Run: headless pygame with SDL's dummy video driver; simulated clock (each Clock.tick advances the game by its frame time, no real sleeping); random seed 0; keys injected as events and as key.get_pressed() state; no mouse input.
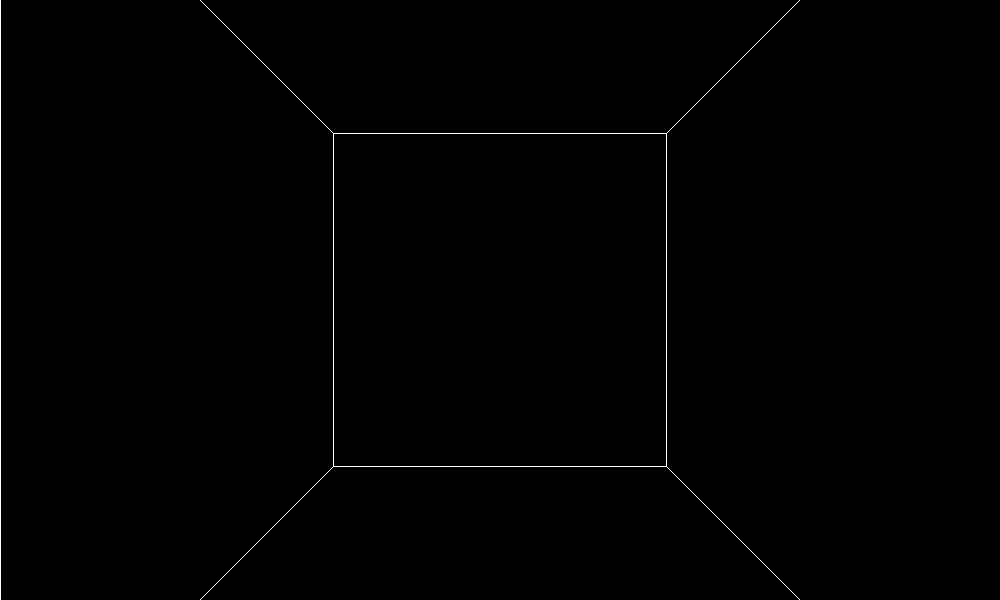
Frame 1 of 4 · flips 1–60 · no input
Frame 2 of 4 · flips 61–180 · tapped SPACE, RETURN · held RIGHT (→), D · screen unchanged from frame 1, image omitted
Frame 3 of 4 · flips 181–300 · held DOWN (↓), S · screen unchanged from frame 2, image omitted
Frame 4 of 4 · flips 301–420 · held LEFT (←), A, UP (↑), W · screen unchanged from frame 3, image omitted

The pygame program that drew these frames:

import pygame
pygame.init()
screen=pygame.display.set_mode((1000,600))
screen.fill((0,0,0))

cube=[]
for x in (-1,1):
    for y in (-1,1):
        for z in (-1,1):
            t=[x,y,z]
            for w in range(3):
                t2=t[:]
                t2[w]=-t2[w]
                cube.append((t,t2))

rotation=0
running=True
while running:
    for event in pygame.event.get():
        if event.type==pygame.QUIT:
            running=False
    screen.fill((0,0,0))
    for line in cube:
        points=[]
        for p in line:
            mul=500/(2+p[1])
            points.append((int(p[0] * mul + 500),int(p[2]*mul+300)))
        pygame.draw.line(screen,(255,255,255),*points)
    pygame.display.flip()
pygame.quit()
